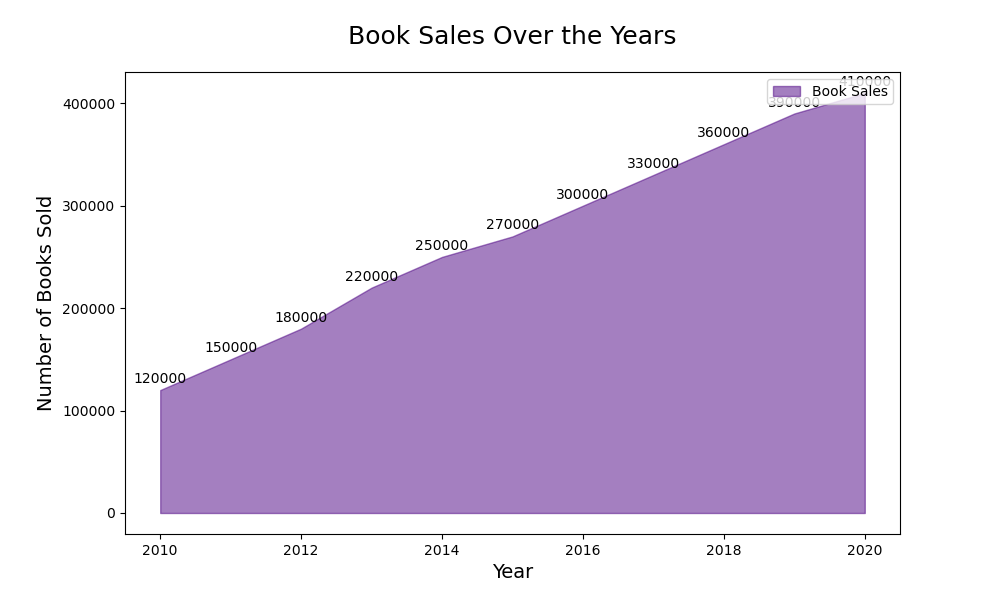

The file beside this chart, header and first rows:
Year, Book Sales
2010, 120000
2011, 150000
2012, 180000
2013, 220000
2014, 250000
2015, 270000
2016, 300000
2017, 330000
2018, 360000
2019, 390000
2020, 410000
